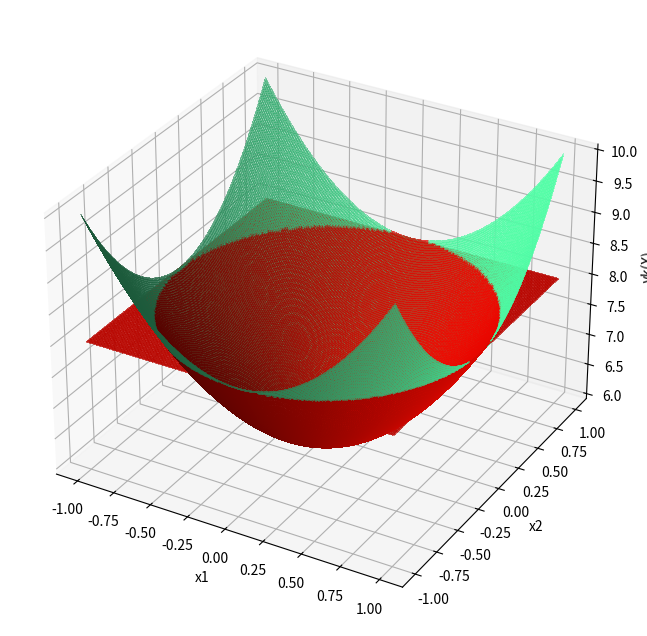

Write the Python code that produced this figure.
import numpy as np
from mpl_toolkits.mplot3d import Axes3D  
# Axes3D import has side effects, it enables using projection='3d' in add_subplot
import matplotlib.pyplot as plt
from matplotlib import cm
import random


def func1(x1, x2):
    return 6 + (2 * np.power(x1, 2)) + (2 * np.power(x2, 2))


def func2(x1, x2):
    return 8 + (0 * np.power(x1, 2)) + (0 * np.power(x2, 2))


seed = 1
samples = 250

x1 = np.linspace(-seed, seed, samples)
x2 = np.linspace(-seed, seed, samples)

fig = plt.figure(figsize=(14, 8))
ax = fig.add_subplot(111, projection='3d')
# x1 = x2 = np.arange(-3.0, 3.0, 0.25)
X1, X2 = np.meshgrid(x1, x2)

y1 = np.array(func1(np.ravel(X1), np.ravel(X2)))
Y1 = y1.reshape(X1.shape)

y2 = np.array(func2(np.ravel(X1), np.ravel(X2)))
Y2 = y2.reshape(X1.shape)

sub1 = (Y1 >= Y2).astype(int)
sub2 = (Y2 >= Y1).astype(int)

Y1_col = cm.jet(sub1/-2.2 + 0.90)
Y2_col = cm.jet(sub2/-2.2 + 0.90)

# Y1_col = cm.jet(Y1)
# Y2_col = cm.jet(Y2)

ax.plot_surface(X1, X2, Y1, facecolors=Y1_col, rstride=1, cstride=1, linewidth=0, antialiased=False, alpha=0.5)
ax.plot_surface(X1, X2, Y2, facecolors=Y2_col, rstride=1, cstride=1, linewidth=0, antialiased=False, alpha=0.5)

# for i in range(0, samples):
#    ax.plot_surface(X1[i], X2[i], Y1[i], 'green' if y1[i] > y2[i] else 'red')

ax.set_xlabel('x1')
ax.set_ylabel('x2')
ax.set_zlabel('yk(X)')


plt.savefig("D:\\00_SFU\\00_Graduate_Courses\\00_CMPT726_ML\\Assignments\\2\\231.png")
plt.show()
